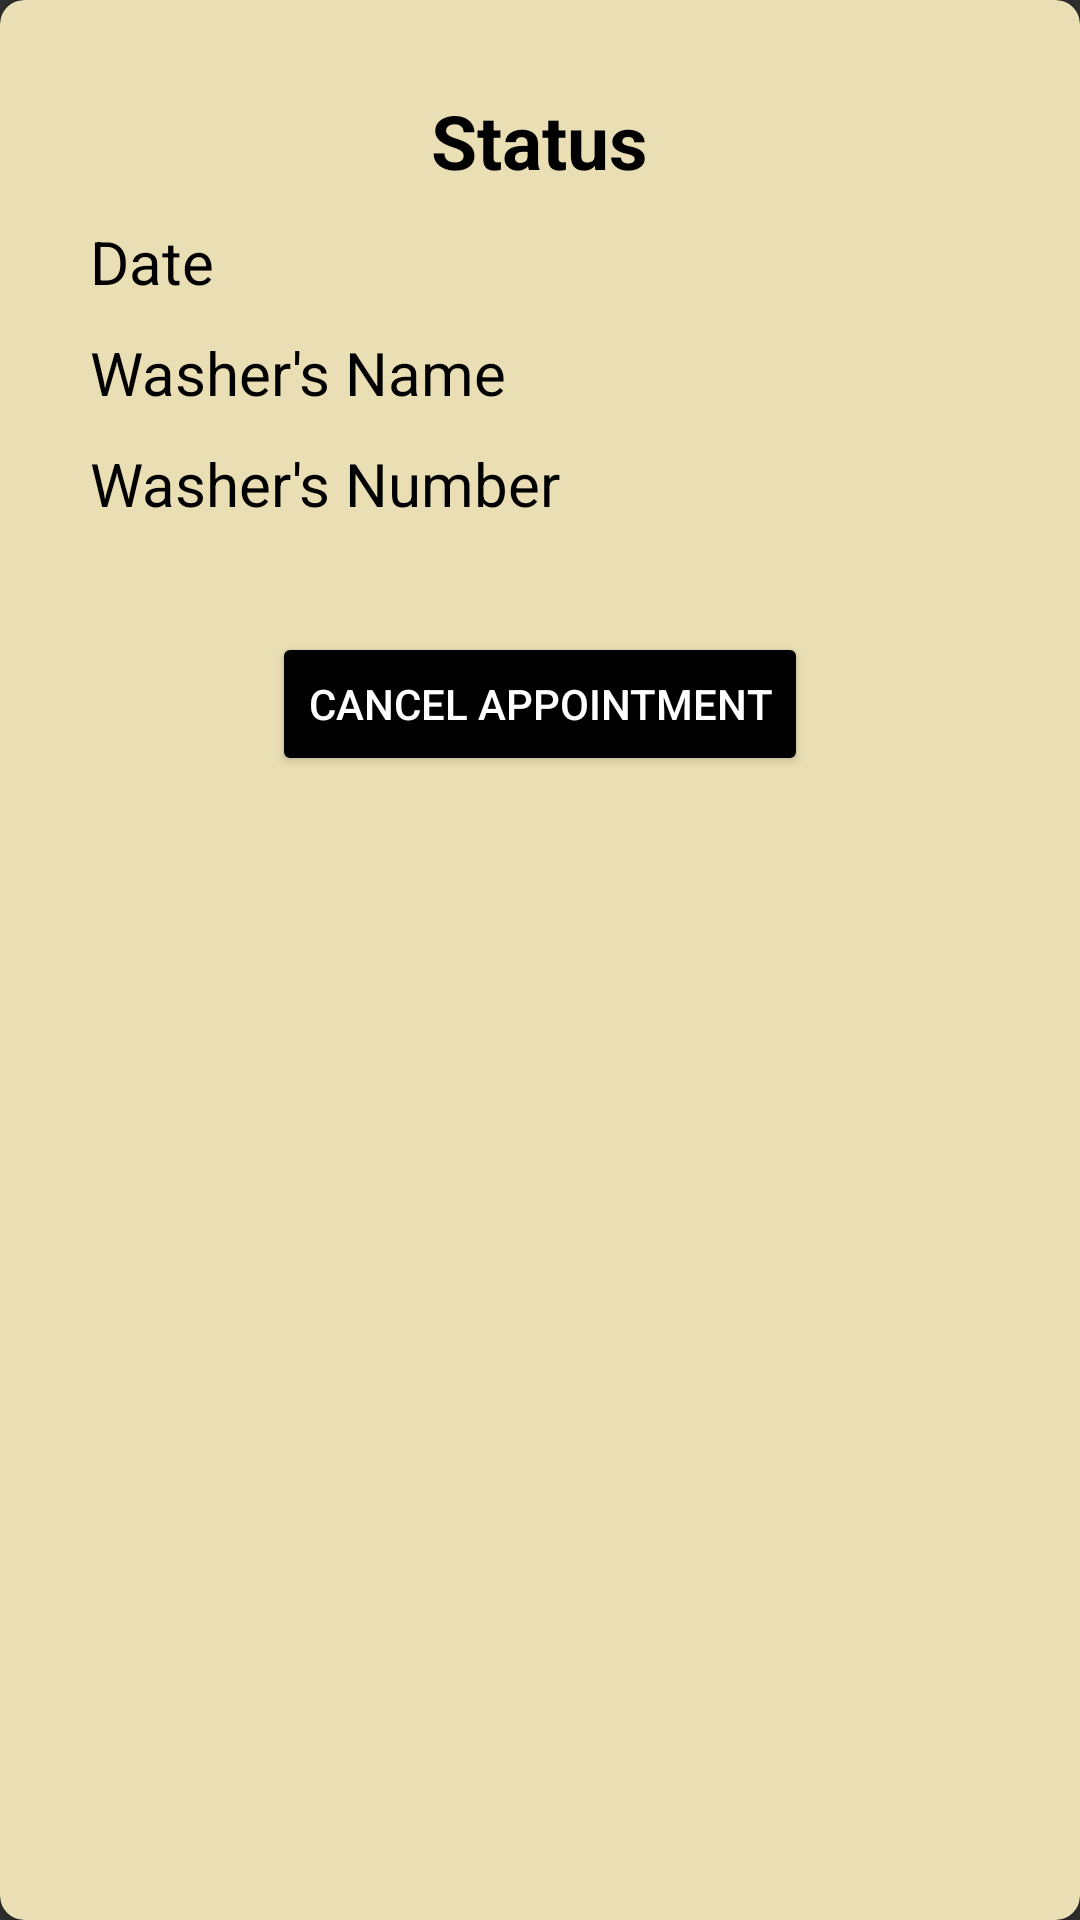

Layout XML and referenced resources for this Android screen:
<!-- AndroidManifest.xml: application theme Theme.AppCompat -->
<!-- res/layout/client_booking.xml -->
<?xml version="1.0" encoding="utf-8"?>

<androidx.cardview.widget.CardView xmlns:android="http://schemas.android.com/apk/res/android"
    xmlns:app="http://schemas.android.com/apk/res-auto"
    android:layout_width="match_parent"
    android:layout_height="wrap_content"
    android:layout_margin="38dp"
    android:backgroundTint="#EADFB4"
    app:cardCornerRadius="8dp">

    <LinearLayout
        android:layout_width="match_parent"
        android:layout_height="wrap_content"
        android:orientation="vertical"
        android:padding="30dp"
        android:gravity="center">

        
        <TextView
            android:id="@+id/statusTextView"
            android:layout_width="wrap_content"
            android:layout_height="wrap_content"
            android:text="Status"
            android:textSize="25sp"
            android:paddingBottom="10dp"
            android:textColor="#000"
            android:textStyle="bold" />

        
        <TextView
            android:id="@+id/dateTextView"
            android:layout_width="match_parent"
            android:layout_height="wrap_content"
            android:text="Date"
            android:textColor="@color/black"
            android:paddingBottom="10dp"
            android:textSize="20sp" />


        <TextView
            android:id="@+id/advocateNameTextView"
            android:layout_width="match_parent"
            android:layout_height="wrap_content"
            android:text="Washer's Name"
            android:textColor="@color/black"
            android:paddingBottom="10dp"
            android:textSize="20sp" />

        <TextView
            android:id="@+id/advocateContactTextView"
            android:layout_width="match_parent"
            android:layout_height="wrap_content"
            android:text="Washer's Number"
            android:textColor="@color/black"
            android:paddingBottom="20dp"
            android:textSize="20dp" />

        
        <Button
            android:id="@+id/cancelAppointmentButton"
            android:layout_width="wrap_content"
            android:layout_height="wrap_content"
            android:text="Cancel Appointment"
            android:backgroundTint="#000"
            android:layout_marginTop="16dp" />
    </LinearLayout>

</androidx.cardview.widget.CardView>
<!-- resources referenced by this layout -->
<resources>
  <color name="black">#FF000000</color>
</resources>
